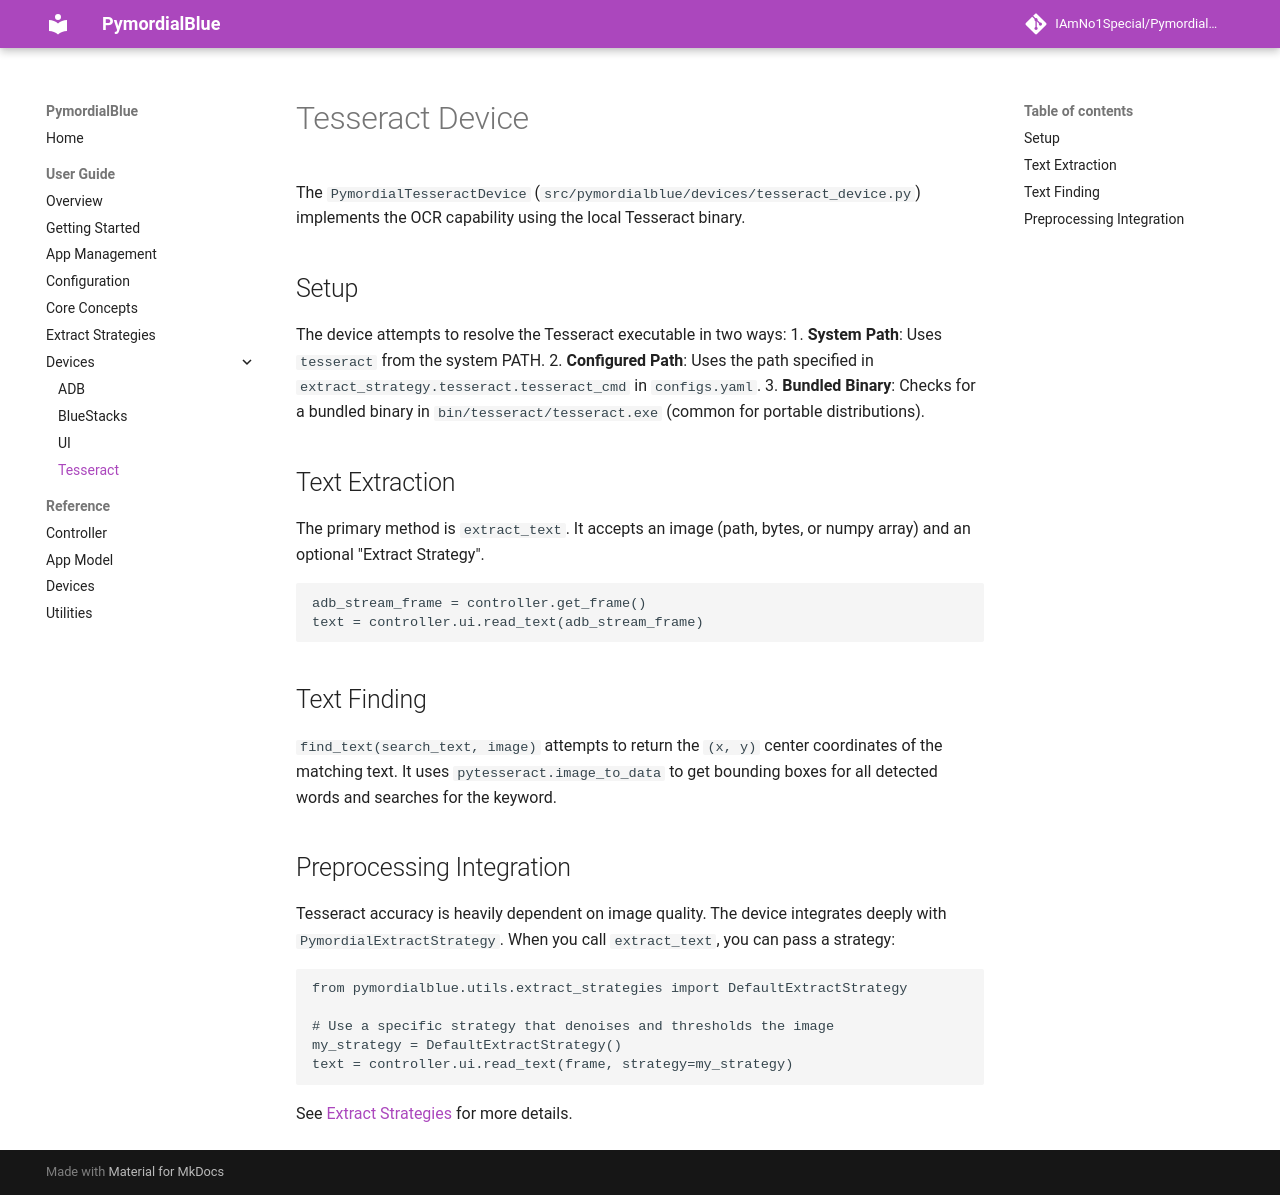

repository: IAmNo1Special/PymordialBlue · page: user_guide/devices/tesseract/index.html · generator: mkdocs

# Tesseract Device

The `PymordialTesseractDevice` (`src/pymordialblue/devices/tesseract_device.py`) implements the OCR capability using the local Tesseract binary.

## Setup

The device attempts to resolve the Tesseract executable in two ways:
1.  **System Path**: Uses `tesseract` from the system PATH.
2.  **Configured Path**: Uses the path specified in `extract_strategy.tesseract.tesseract_cmd` in `configs.yaml`.
3.  **Bundled Binary**: Checks for a bundled binary in `bin/tesseract/tesseract.exe` (common for portable distributions).

## Text Extraction

The primary method is `extract_text`. It accepts an image (path, bytes, or numpy array) and an optional "Extract Strategy".

```python
adb_stream_frame = controller.get_frame()
text = controller.ui.read_text(adb_stream_frame)
```

## Text Finding

`find_text(search_text, image)` attempts to return the `(x, y)` center coordinates of the matching text. It uses `pytesseract.image_to_data` to get bounding boxes for all detected words and searches for the keyword.

## Preprocessing Integration

Tesseract accuracy is heavily dependent on image quality. The device integrates deeply with `PymordialExtractStrategy`. When you call `extract_text`, you can pass a strategy:

```python
from pymordialblue.utils.extract_strategies import DefaultExtractStrategy

# Use a specific strategy that denoises and thresholds the image
my_strategy = DefaultExtractStrategy()
text = controller.ui.read_text(frame, strategy=my_strategy)
```

See [Extract Strategies](../extract_strategies.md) for more details.
